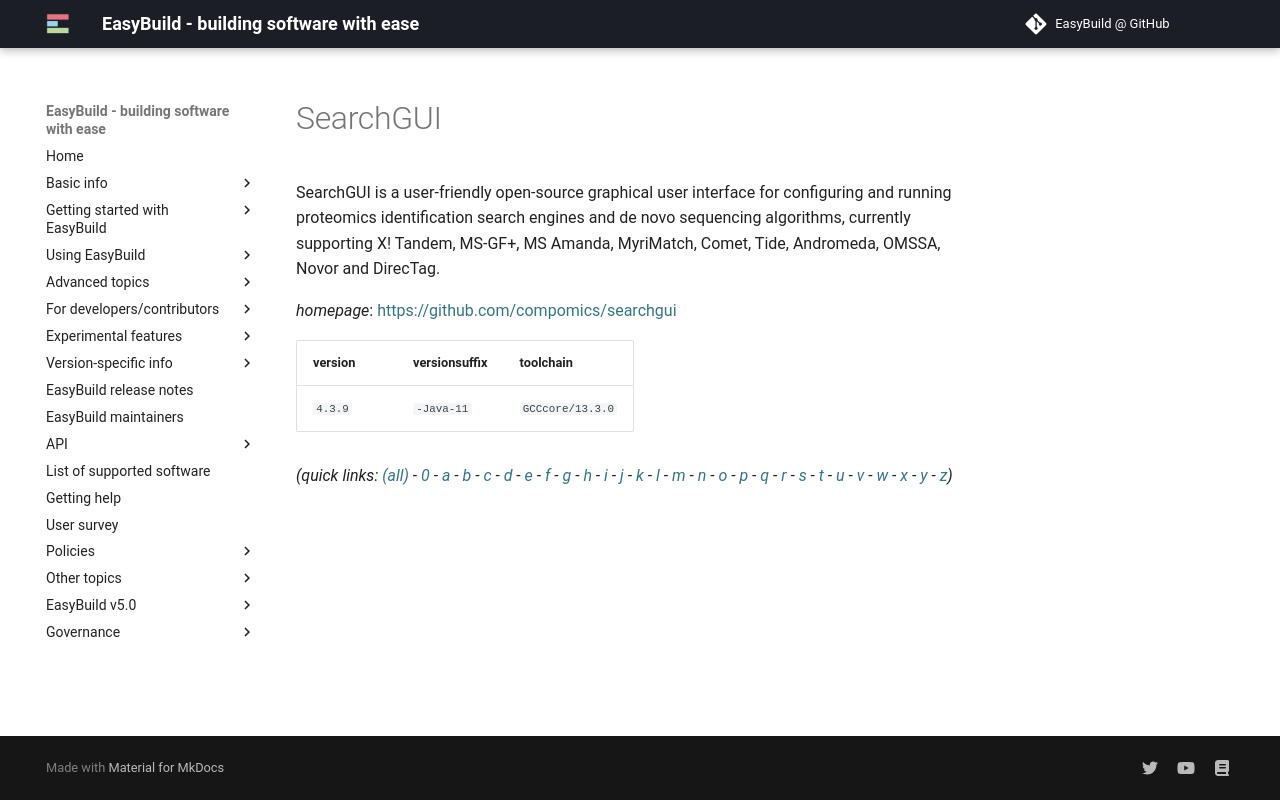

repository: easybuilders/easybuild-docs · page: version-specific/supported-software/s/SearchGUI/index.html · generator: mkdocs

---
search:
  boost: 0.5
---
# SearchGUI

SearchGUI is a user-friendly open-source graphical user interface for configuring and  running proteomics identification search engines and de novo sequencing algorithms,  currently supporting X! Tandem, MS-GF+, MS Amanda, MyriMatch, Comet, Tide, Andromeda, OMSSA,  Novor and DirecTag.

*homepage*: <https://github.com/compomics/searchgui>

version | versionsuffix | toolchain
--------|---------------|----------
``4.3.9`` | ``-Java-11`` | ``GCCcore/13.3.0``


*(quick links: [(all)](../index.md) - [0](../0/index.md) - [a](../a/index.md) - [b](../b/index.md) - [c](../c/index.md) - [d](../d/index.md) - [e](../e/index.md) - [f](../f/index.md) - [g](../g/index.md) - [h](../h/index.md) - [i](../i/index.md) - [j](../j/index.md) - [k](../k/index.md) - [l](../l/index.md) - [m](../m/index.md) - [n](../n/index.md) - [o](../o/index.md) - [p](../p/index.md) - [q](../q/index.md) - [r](../r/index.md) - [s](../s/index.md) - [t](../t/index.md) - [u](../u/index.md) - [v](../v/index.md) - [w](../w/index.md) - [x](../x/index.md) - [y](../y/index.md) - [z](../z/index.md))*
